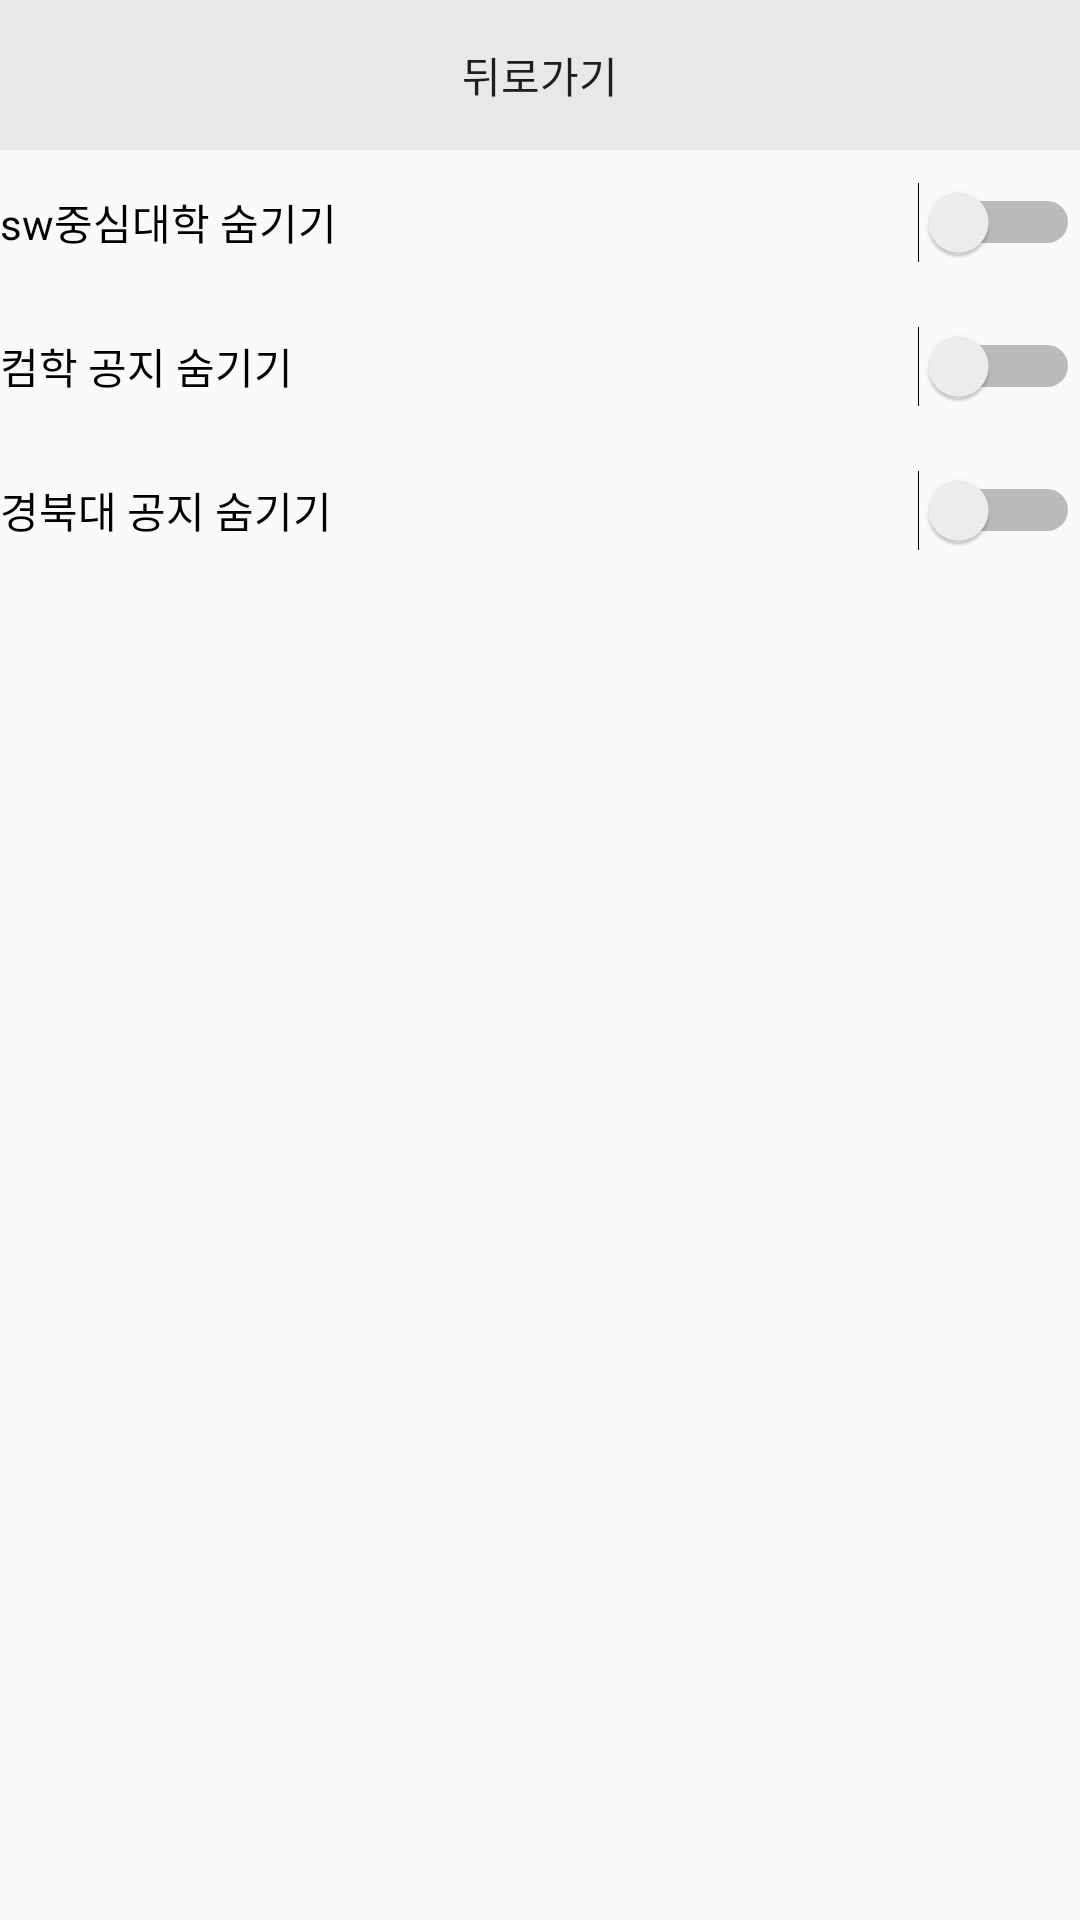

Produce the Android XML layout that renders to this screen, including the resource entries it uses.
<!-- AndroidManifest.xml: application theme Theme.NoticeSearch -->
<!-- res/layout/fragment_setting1.xml -->
<?xml version="1.0" encoding="utf-8"?>
<LinearLayout xmlns:android="http://schemas.android.com/apk/res/android"
    android:layout_width="match_parent"
    android:layout_height="match_parent"
    android:orientation="vertical">

    <Button
        android:id="@+id/btnBack"
        android:layout_width="match_parent"
        android:layout_height="50dp"
        android:background="#10000000"
        android:text="뒤로가기" />

    <Switch
        android:id="@+id/switch1"
        android:layout_width="match_parent"
        android:layout_height="48dp"
        android:text="sw중심대학 숨기기" />

    <Switch
        android:id="@+id/switch2"
        android:layout_width="match_parent"
        android:layout_height="48dp"
        android:text="컴학 공지 숨기기" />

    <Switch
        android:id="@+id/switch3"
        android:layout_width="match_parent"
        android:layout_height="48dp"
        android:text="경북대 공지 숨기기" />



</LinearLayout>
<!-- resources referenced by this layout -->
<resources>
  <style name="Theme.NoticeSearch" parent="Theme.AppCompat.DayNight.NoActionBar">
          
          <item name="colorPrimary">@color/purple_500</item>
          <item name="colorPrimaryVariant">@color/purple_700</item>
          <item name="colorOnPrimary">@color/white</item>
          
          <item name="colorSecondary">@color/teal_200</item>
          <item name="colorSecondaryVariant">@color/teal_700</item>
          <item name="colorOnSecondary">@color/black</item>
          
          <item name="android:statusBarColor" tools:targetApi="l">?attr/colorPrimaryVariant</item>
          
      </style>
  <color name="purple_500">#FF6200EE</color>
  <color name="purple_700">#FF3700B3</color>
  <color name="white">#FFFFFFFF</color>
  <color name="teal_200">#FF03DAC5</color>
  <color name="teal_700">#FF018786</color>
  <color name="black">#FF000000</color>
</resources>
